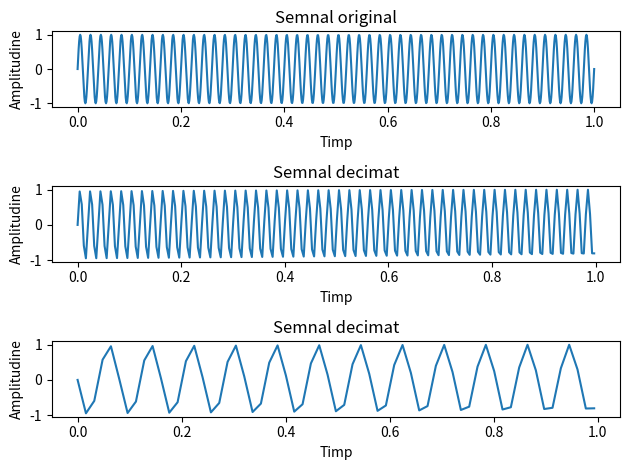

Generate this figure with matplotlib:
import matplotlib.pyplot as plt
import numpy as np

fig, axs = plt.subplots(nrows=3, ncols=1)

fs = 1000
frequency = 50

duration = 1
t = np.linspace(0.0, duration, int(duration * 1000))
amplitude = 1.0  

signal = amplitude * np.sin(2 * np.pi * frequency * t)

axs[0].plot(t, signal)
axs[0].set_title("Semnal original")
axs[0].set_xlabel("Timp")
axs[0].set_ylabel("Amplitudine")

t_2 = t[::4]
signal_2 = signal[::4]

axs[1].plot(t_2, signal_2)
axs[1].set_title("Semnal decimat")
axs[1].set_xlabel("Timp")
axs[1].set_ylabel("Amplitudine")

t_3 = t_2[::4]
signal_3 = signal_2[::4]

axs[2].plot(t_3, signal_3)
axs[2].set_title("Semnal decimat")
axs[2].set_xlabel("Timp")
axs[2].set_ylabel("Amplitudine")

plt.tight_layout()
plt.savefig("ex7.pdf")
plt.show()
